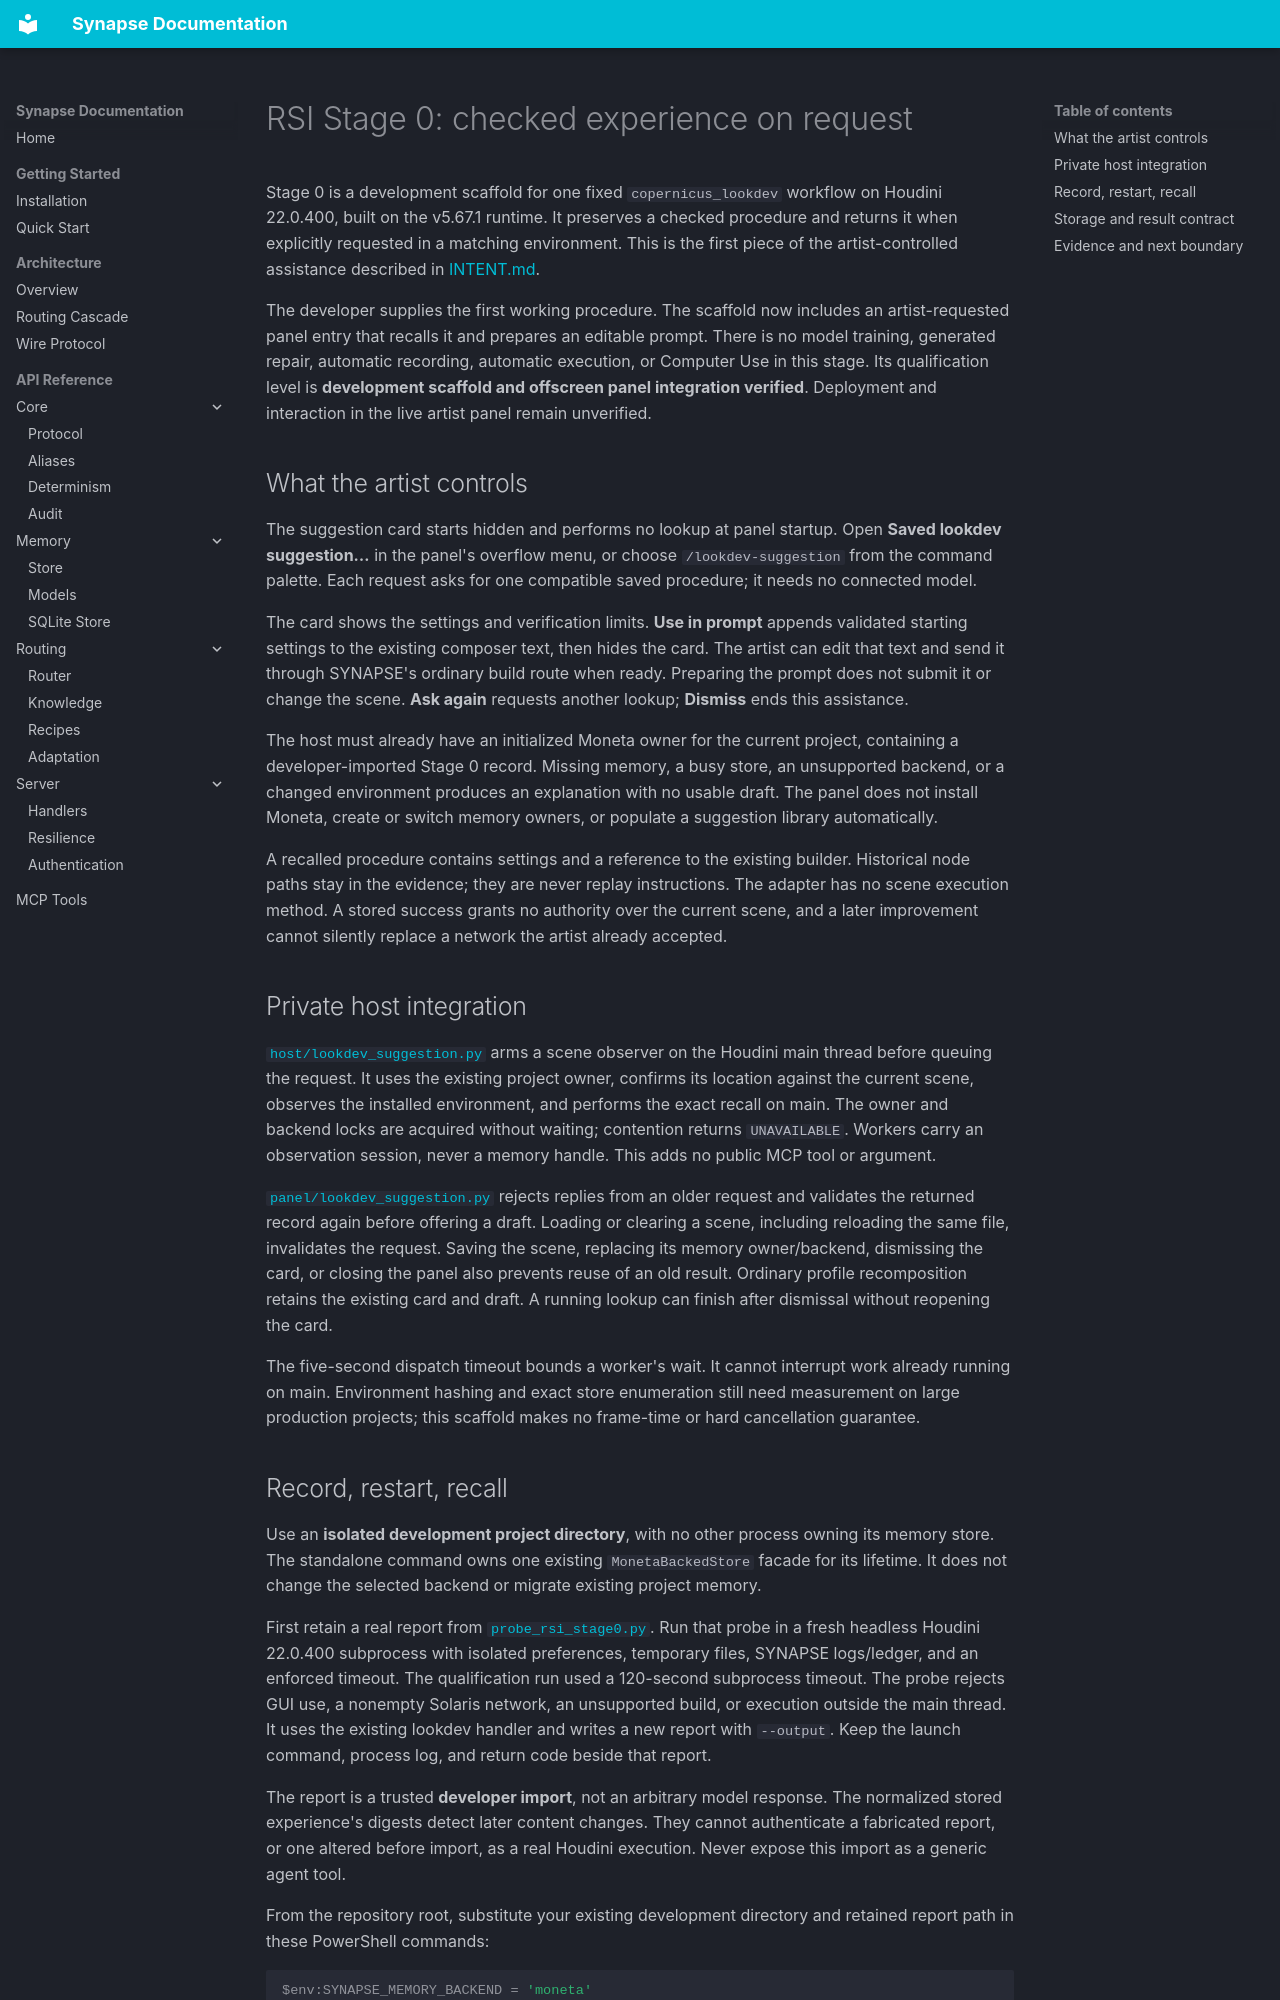

repository: JosephOIbrahim/Synapse · page: development/rsi_stage0/index.html · generator: mkdocs

# RSI Stage 0: checked experience on request

Stage 0 is a development scaffold for one fixed `copernicus_lookdev` workflow
on Houdini 22.0.400, built on the v5.67.1 runtime. It preserves a checked
procedure and returns it when explicitly requested in a matching environment.
This is the first piece of the artist-controlled assistance described in
[INTENT.md](../../INTENT.md).

The developer supplies the first working procedure. The scaffold now includes
an artist-requested panel entry that recalls it and prepares an editable prompt.
There is no model training, generated repair, automatic recording, automatic
execution, or Computer Use in this stage. Its qualification level is
**development scaffold and offscreen panel integration verified**. Deployment
and interaction in the live artist panel remain unverified.

## What the artist controls

The suggestion card starts hidden and performs no lookup at panel startup.
Open **Saved lookdev suggestion…** in the panel's overflow menu, or choose
`/lookdev-suggestion` from the command palette. Each request asks for one
compatible saved procedure; it needs no connected model.

The card shows the settings and verification limits. **Use in prompt** appends
validated starting settings to the existing composer text, then hides the card.
The artist can edit that text and send it through SYNAPSE's ordinary build route
when ready. Preparing the prompt does not submit it or change the scene.
**Ask again** requests another lookup; **Dismiss** ends this assistance.

The host must already have an initialized Moneta owner for the current project,
containing a developer-imported Stage 0 record. Missing memory, a busy store, an
unsupported backend, or a changed environment produces an explanation with no
usable draft. The panel does not install Moneta, create or switch memory owners,
or populate a suggestion library automatically.

A recalled procedure contains settings and a reference to the existing builder.
Historical node paths stay in the evidence; they are never replay instructions.
The adapter has no scene execution method. A stored success grants no authority
over the current scene, and a later improvement cannot silently replace a
network the artist already accepted.

## Private host integration

[`host/lookdev_suggestion.py`](../../python/synapse/host/lookdev_suggestion.py)
arms a scene observer on the Houdini main thread before queuing the request.
It uses the existing project owner, confirms its location against the current
scene, observes the installed environment, and performs the exact recall on
main. The owner and backend locks are acquired without waiting; contention
returns `UNAVAILABLE`. Workers carry an observation session, never a memory
handle. This adds no public MCP tool or argument.

[`panel/lookdev_suggestion.py`](../../python/synapse/panel/lookdev_suggestion.py)
rejects replies from an older request and validates the returned record again
before offering a draft. Loading or clearing a scene, including reloading the
same file, invalidates the request. Saving the scene, replacing its memory
owner/backend, dismissing the card, or closing the panel also prevents reuse
of an old result. Ordinary profile recomposition retains the existing card and
draft. A running lookup can finish after dismissal without reopening the card.

The five-second dispatch timeout bounds a worker's wait. It cannot interrupt
work already running on main. Environment hashing and exact store enumeration
still need measurement on large production projects; this scaffold makes no
frame-time or hard cancellation guarantee.
